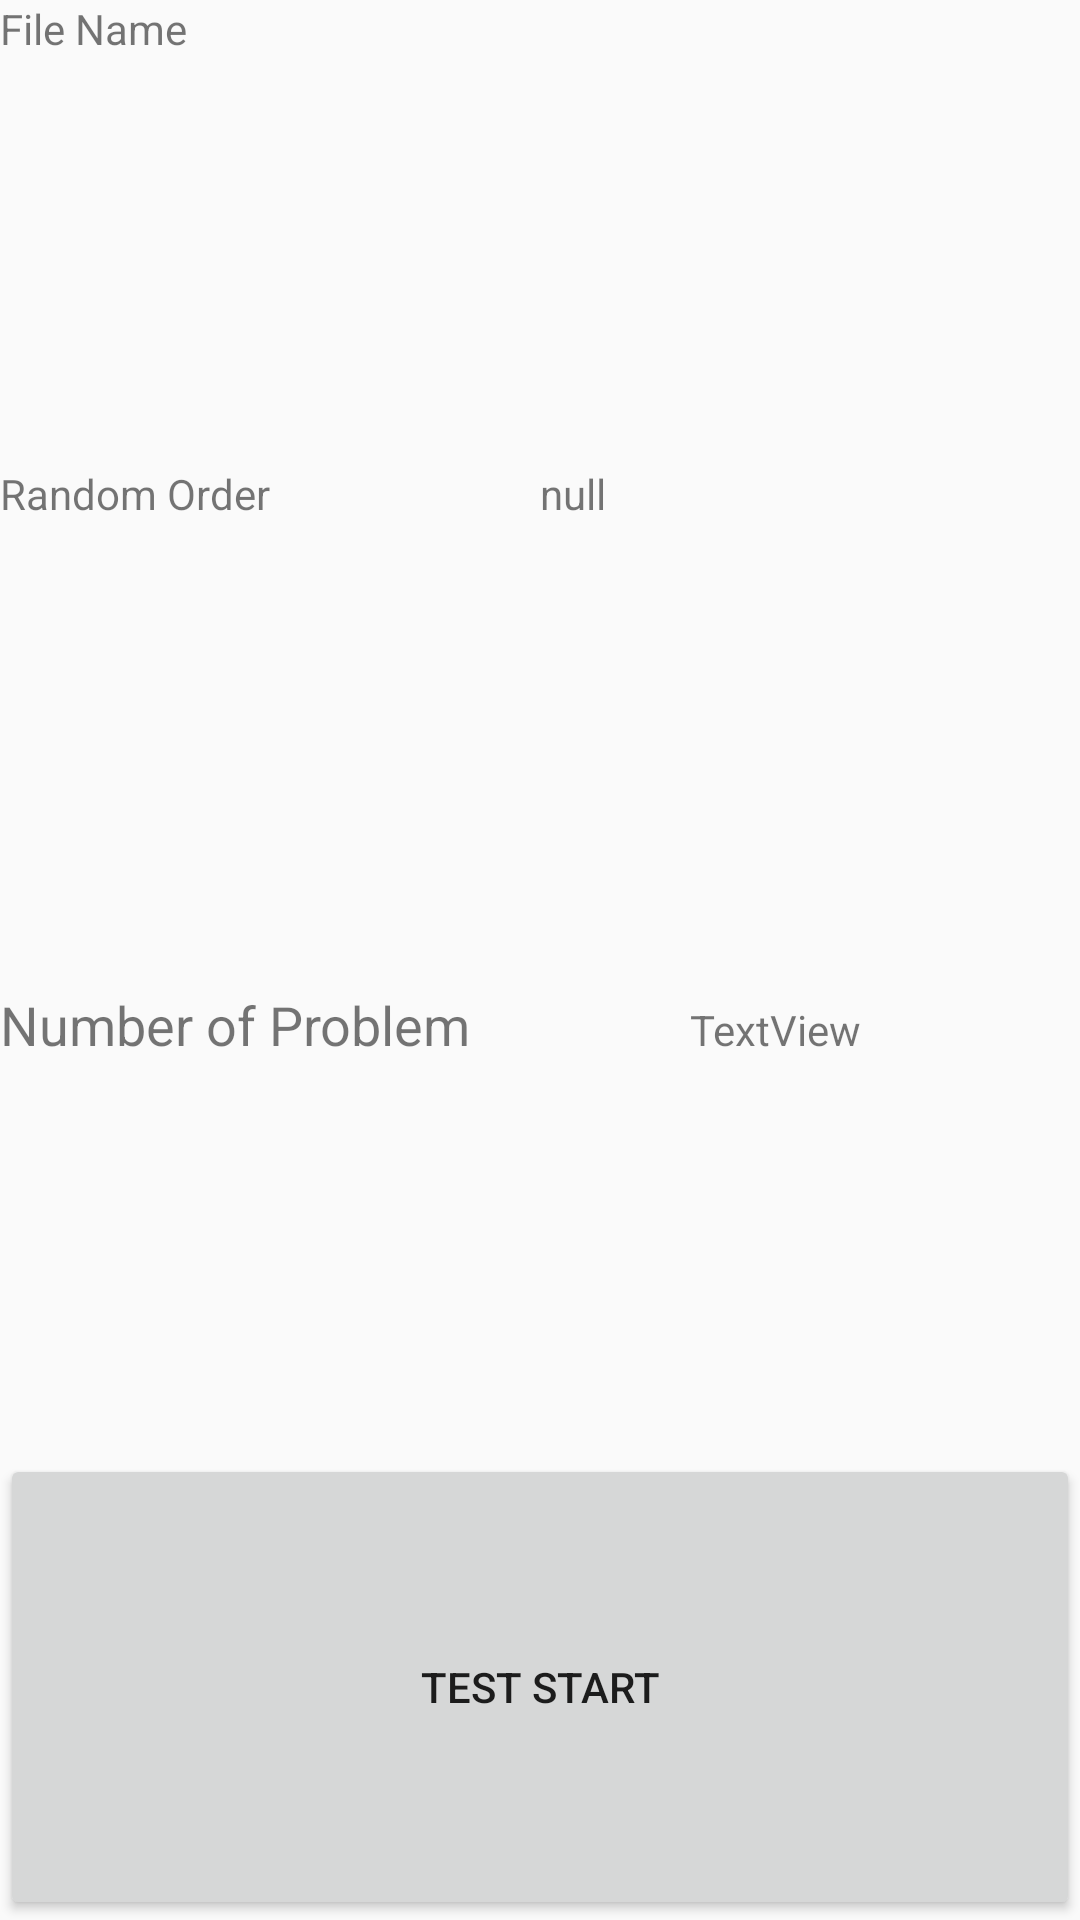

Produce the Android XML layout that renders to this screen, including the resource entries it uses.
<!-- AndroidManifest.xml: application theme AppTheme -->
<!-- res/layout/activity_testpre.xml -->
<?xml version="1.0" encoding="utf-8"?>
<LinearLayout xmlns:android="http://schemas.android.com/apk/res/android"
              android:orientation="vertical"
              android:layout_width="match_parent"
              android:layout_height="match_parent">

    <TextView
            android:text="File Name"
            android:layout_width="match_parent"
            android:layout_height="0dp" android:id="@+id/fileView" android:layout_weight="1"/>

    <LinearLayout
            android:layout_width="match_parent"
            android:layout_height="wrap_content"
            android:layout_weight="1"
            android:orientation="horizontal">

        <TextView
                android:id="@+id/tv"
                android:layout_width="match_parent"
                android:layout_height="wrap_content"
                android:layout_weight="1"
                android:text="Random Order" />

        <TextView
                android:id="@+id/isRandView"
                android:layout_width="match_parent"
                android:layout_height="wrap_content"
                android:layout_weight="1"
                android:text="null" />
    </LinearLayout>

    <LinearLayout
            android:orientation="horizontal"
            android:layout_width="match_parent"
            android:layout_height="0dp" android:layout_weight="1">

        <TextView
                android:id="@+id/cntView"
                android:layout_width="wrap_content"
                android:layout_height="wrap_content"
                android:layout_weight="1"
                android:text="Number of Problem"
                android:textSize="18sp" />

        <TextView
                android:id="@+id/numView"
                android:layout_width="wrap_content"
                android:layout_height="wrap_content"
                android:layout_weight="1"
                android:text="TextView" />

    </LinearLayout>
    <Button
            android:text="Test Start"
            android:layout_width="match_parent"
            android:layout_height="0dp" android:id="@+id/testBt" android:layout_weight="1"/>
</LinearLayout>
<!-- resources referenced by this layout -->
<resources>
  <style name="AppTheme" parent="Theme.AppCompat.Light.DarkActionBar">
          
          <item name="colorPrimary">@color/colorPrimary</item>
          <item name="colorPrimaryDark">@color/colorPrimaryDark</item>
          <item name="colorAccent">@color/colorAccent</item>
      </style>
  <!-- not gathered from this repository: default colours our renderer supplied (Android Studio template values) -->
  <color name="colorPrimary">#FF6200EE</color>
  <color name="colorPrimaryDark">#FF3700B3</color>
  <color name="colorAccent">#FF03DAC5</color>
</resources>
